Run: headless pygame with SDL's dummy video driver; simulated clock (each Clock.tick advances the game by its frame time, no real sleeping); random seed 0; keys injected as events and as key.get_pressed() state; no mouse input.
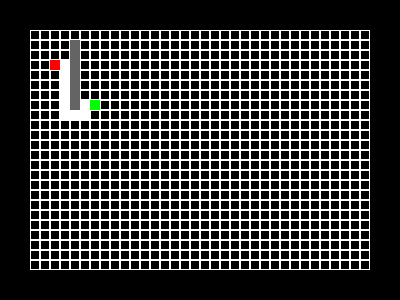
Frame 1 of 4 · flips 1–60 · no input
Frame 2 of 4 · flips 61–180 · tapped SPACE, RETURN · held RIGHT (→), D · screen unchanged from frame 1, image omitted
Frame 3 of 4 · flips 181–300 · held DOWN (↓), S · screen unchanged from frame 2, image omitted
Frame 4 of 4 · flips 301–420 · held LEFT (←), A, UP (↑), W · screen unchanged from frame 3, image omitted

The pygame program that drew these frames:

# By Braedan Kennedy

import pygame                                       # graphics library for rendering
from pygame.locals import *


width, height = 400, 300                            # width and height of the display window


class AStar: # A-Star algorithm class, for 4 way graph traversal
    def __init__(self, graph):
        self.finished = False                       # state identifier
        self.openSet = []                           # openSet, AKA the frontier, nodes to be evaluated and searched
        self.closedSet = []                         # closedSet, nodes that have been evaluated and searched
        self.graph = graph
        self.openSet.append(graph.startNode)        # start the search at the start node ---> goal node

    @staticmethod
    def manhattan(P, Q):  # calculates manhattan, AKA taxicab, distance between two dimensional vectors P and Q
        return abs(P[0]-Q[1]) + abs(P[1]-Q[1])

    def cost(self, node):  # calculate the travel cost of the current node to the start node AKA g(n)
        total = 0
        parentNode = node.parent
        while parentNode != self.graph.startNode:
            total += parentNode.weight
            parentNode = parentNode.parent
        return total

    def evaluate(self, node):  # evaluation function for finding the best node to expand in the openSet
        return self.cost(node) + self.heuristic(node)

    def heuristic(self, node):  # heuristic function, estimated minimum cost from start to goal
        return self.manhattan(node.coordinates, self.graph.goalNode.coordinates)

    def magic(self):  # algorithm main loop, run once
        while not self.finished:
            bestNode = None                         # node to be expanded, with the lowest estimated cost
            evaluations = []
            for node in self.openSet:               # evaluate each node in openSet
                evaluation = self.evaluate(node)
                evaluations.append(evaluation)

            if len(evaluations) == 0:               # if no more nodes are available to examine there is no solution
                self.finished = True
            else:
                bestEvaluation = evaluations[0]
                for evaluation in evaluations:      # find best evaluation
                    if evaluation < bestEvaluation:
                        bestEvaluation = evaluation
                for node in self.openSet:           # match evaluation with first equivalent value node, AKA tie-breaker
                    evaluation = self.evaluate(node)
                    if evaluation == bestEvaluation:
                        bestNode = node
                        break

                if bestNode == self.graph.goalNode: # check if solution is found
                    self.finished = True
                else:
                    self.openSet.remove(bestNode)   # remove node from openSet
                    self.closedSet.append(bestNode) # add node to closedSet

                    if bestNode.left != None:       # investigate neighboring nodes for expansion, left neighbor
                        if bestNode.left not in self.closedSet:
                            if bestNode.left not in self.openSet:
                                self.openSet.append(bestNode.left)
                                bestNode.left.parent = bestNode

                    if bestNode.right != None:      # investigate neighboring nodes for expansion, right neighbor
                        if bestNode.right not in self.closedSet:
                            if bestNode.right not in self.openSet:
                                self.openSet.append(bestNode.right)
                                bestNode.right.parent = bestNode

                    if bestNode.up != None:         # investigate neighboring nodes for expansion, upper neighbor
                        if bestNode.up not in self.closedSet:
                            if bestNode.up not in self.openSet:
                                self.openSet.append(bestNode.up)
                                bestNode.up.parent = bestNode

                    if bestNode.down != None:       # investigate neighboring nodes for expansion, lower neighbor
                        if bestNode.down not in self.closedSet:
                            if bestNode.down not in self.openSet:
                                self.openSet.append(bestNode.down)
                                bestNode.down.parent = bestNode

        if len(evaluations) != 0:                   # render optimal path solution if available
            parentNode = bestNode.parent
            while parentNode != self.graph.startNode:
                self.graph.highlightNode(parentNode.coordinates)
                parentNode = parentNode.parent


class Graph:  # graph class emulates a real graph by handing and rendering nodes and their relations with other nodes
    def __init__(self, numNodesX, numNodesY, nodeSize, surface, goalNode, startNode):
        self.surface = surface                      # rendering surface
        self.nodeSize = nodeSize                    # size in pixels, how large to draw each node as a square
        self.numNodesX = numNodesX
        self.numNodesY = numNodesY
        self.nodeArray = []
        self.goalNode = goalNode
        self.startNode = startNode

        for i in range(0, numNodesY):
            newArrayX = []
            for ii in range(0, numNodesX):
                newNode = Node((ii,i))
                newArrayX.append(newNode)
            self.nodeArray.append(newArrayX)

        for i in range(0, numNodesY):
            for ii in range(0, numNodesX):
                node = self.nodeArray[i][ii]
                if node.coordinates == self.goalNode.coordinates:
                    self.nodeArray[i].pop(ii)
                    self.nodeArray[i].insert(ii, self.goalNode)
                    node = self.goalNode
                elif node.coordinates == self.startNode.coordinates:
                    self.nodeArray[i].pop(ii)
                    self.nodeArray[i].insert(ii, self.startNode)
                    node = self.startNode
                #print(node.coordinates)
                if ii-1 != -1:
                    node.left = self.nodeArray[i][ii-1]
                if ii+1 != numNodesX:
                    node.right = self.nodeArray[i][ii+1]
                if i-1 != -1:
                    node.up = self.nodeArray[i-1][ii]
                if i+1 != numNodesY:
                    node.down = self.nodeArray[i+1][ii]

    def highlightNode(self, coordinates):  # highlight a specific node on the graph identified by its coordinates
        theNode = None
        searchDone = False
        for array in self.nodeArray:
            for node in array:
                if coordinates == node.coordinates:
                    theNode=node
                    searchDone = True
                if searchDone:
                    break
            if searchDone:
                break
        
        if not theNode:
            return
        else:
            try:
                theNode.fill = True
            except:
                pass

    def render(self):  # render the graph and nodes
        X, Y = 30,30                                # offset from window edge

        for i in range(0, len(self.nodeArray)):
            for node in self.nodeArray[i]:
                if node == self.goalNode:
                    pygame.draw.rect(self.surface, (255, 0, 0), [X, Y, self.nodeSize, self.nodeSize])
                elif node == self.startNode:
                    pygame.draw.rect(self.surface, (0, 255, 0), [X, Y, self.nodeSize, self.nodeSize])
                elif node.isWall:
                    pygame.draw.rect(self.surface, (100, 100, 100), [X, Y, self.nodeSize, self.nodeSize])
                elif node.fill:
                    pygame.draw.rect(self.surface, (255,255,255), [X, Y, self.nodeSize, self.nodeSize])
                else:
                    pygame.draw.rect(self.surface, (255,255,255), [X, Y, self.nodeSize, self.nodeSize], 1) 
                X += self.nodeSize
            Y += self.nodeSize
            X = 30

    def addWall(self, coordinates):  # add an obstacle to the graph. Nodes do not interact with walls
        theNode = None
        searchDone = False
        for array in self.nodeArray:
            for node in array:
                if coordinates == node.coordinates:
                    theNode = node
                    searchDone = True
                if searchDone:
                    break
            if searchDone:
                break

        if not theNode:
            return
        else:
            theNode.isWall = True
            try:
                theNode.left.right = None
            except:
                pass
            try:
                theNode.right.left = None
            except:
                pass
            try:
                theNode.up.down = None
            except:
                pass
            try:
                theNode.down.up = None
            except:
                pass


class Node:  # node class. contains common attributes that all entities on the graph.
    def __init__(self, coordinates):
        self.left = None                            # node to the left relative to this node
        self.right = None                           # node to the right relative to this node
        self.up = None                              # node above this node
        self.down = None                            # node below this node
        self.coordinates = coordinates              # nodes coordinates on the graph
        self.fill = False                           # determine if node is to be drawn filled in or not
        self.parent = None                          # parent of the node
        self.isWall = False                         # determine if node is an obstacle or not
        self.weight = 1                             # travel weight from this node to its parent

    def getLeft(self):  # get method. return node to the left relative to this one
        return self.left

    def getRight(self):  # get. method. return node to the right relative to this one
        return self.right

    def getUp(self):  # get. method. return node above relative to this one
        return self.up

    def getDown(self):  # get. method. return node to the below relative to this one
        return self.down

    def getCoordinates(self):  # get method. return coordinates of the node
        return self.coordinates


class Goal(Node):  # goal node class. a different type of node representing the end point, goal, of the algorithm
    def __init__(self, coordinates):
        Node.__init__(self, coordinates)


class Start(Node):  # start node class. a different type of node representing the starting point of the algorithm
    def __init__(self, coordinates):
        Node.__init__(self, coordinates)
        self.parent = self


def main():  # setup and execute the algorithm
    pygame.init()                                   # setup the graphics library for rendering
    clock = pygame.time.Clock()
    displaysurface = pygame.display.set_mode((width, height))
    pygame.display.set_caption("A* Search Algorithm")

    # coordinates start at 0 E.X.: 1 --> 2, 7 --> 8
    wallCoordinates = [                             # define the locations of obstacles, coordinates
                       (4,1),
                       (4,2),
                       (4,3),
                       (4,4),
                       (4,5),
                       (4,6),
                       (4,7)]
    numNodesX = 34                                  # define the number of nodes on the graph in the x direction
    numNodesY = 24                                  # define the number of nodes on the graph in the y direction
    goal = Goal((2,3))                              # define the goal node
    start = Start((6,7))                            # define the start node
    graph = Graph(numNodesX,numNodesY,10,displaysurface, goal, start)               # define the graph
    for wall in wallCoordinates:                    # define the obstacles on the graph
        graph.addWall(wall)

    astar = AStar(graph)                            # use the graph for A-STAR algorithm
    astar.magic()                                   # run the algorithm for a solution

    while True:                                     # rendering loop, maintain the display window
        for event in pygame.event.get():
            if event.type == QUIT:
                pygame.quit()
                exit()

        graph.render()
        pygame.display.update()
        clock.tick(30)


main()                                              # start the program
